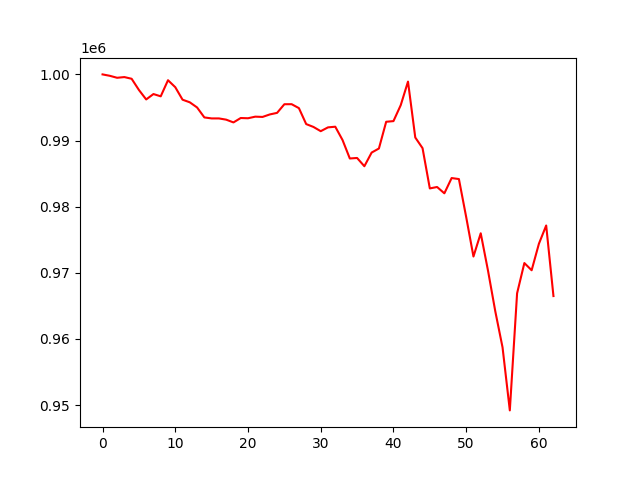

Values plotted in this chart, from the file beside it:
, 0
0, 1000000
1, 999788
2, 999489
3, 999596
4, 999338
5, 997648
6, 996215
7, 997029
8, 996685
9, 999120
10, 998066
11, 996178
12, 995779
13, 995001
14, 993495
15, 993346
16, 993346
17, 993158
18, 992741
19, 993407
20, 993370
21, 993612
22, 993570
23, 993948
24, 994185
25, 995490
26, 995496
27, 994901
28, 992489
29, 992056
30, 991417
31, 991992
32, 992092
33, 990076
34, 987289
35, 987367
36, 986117
37, 988182
38, 988798
39, 992839
40, 992938
41, 995347
42, 998913
43, 990460
44, 988849
45, 982762
46, 982979
47, 982022
48, 984330
49, 984177
50, 978438
51, 972469
52, 975980
53, 970339
54, 964196
55, 958730
56, 949205
57, 966907
58, 971481
59, 970391
... 3 more rows
